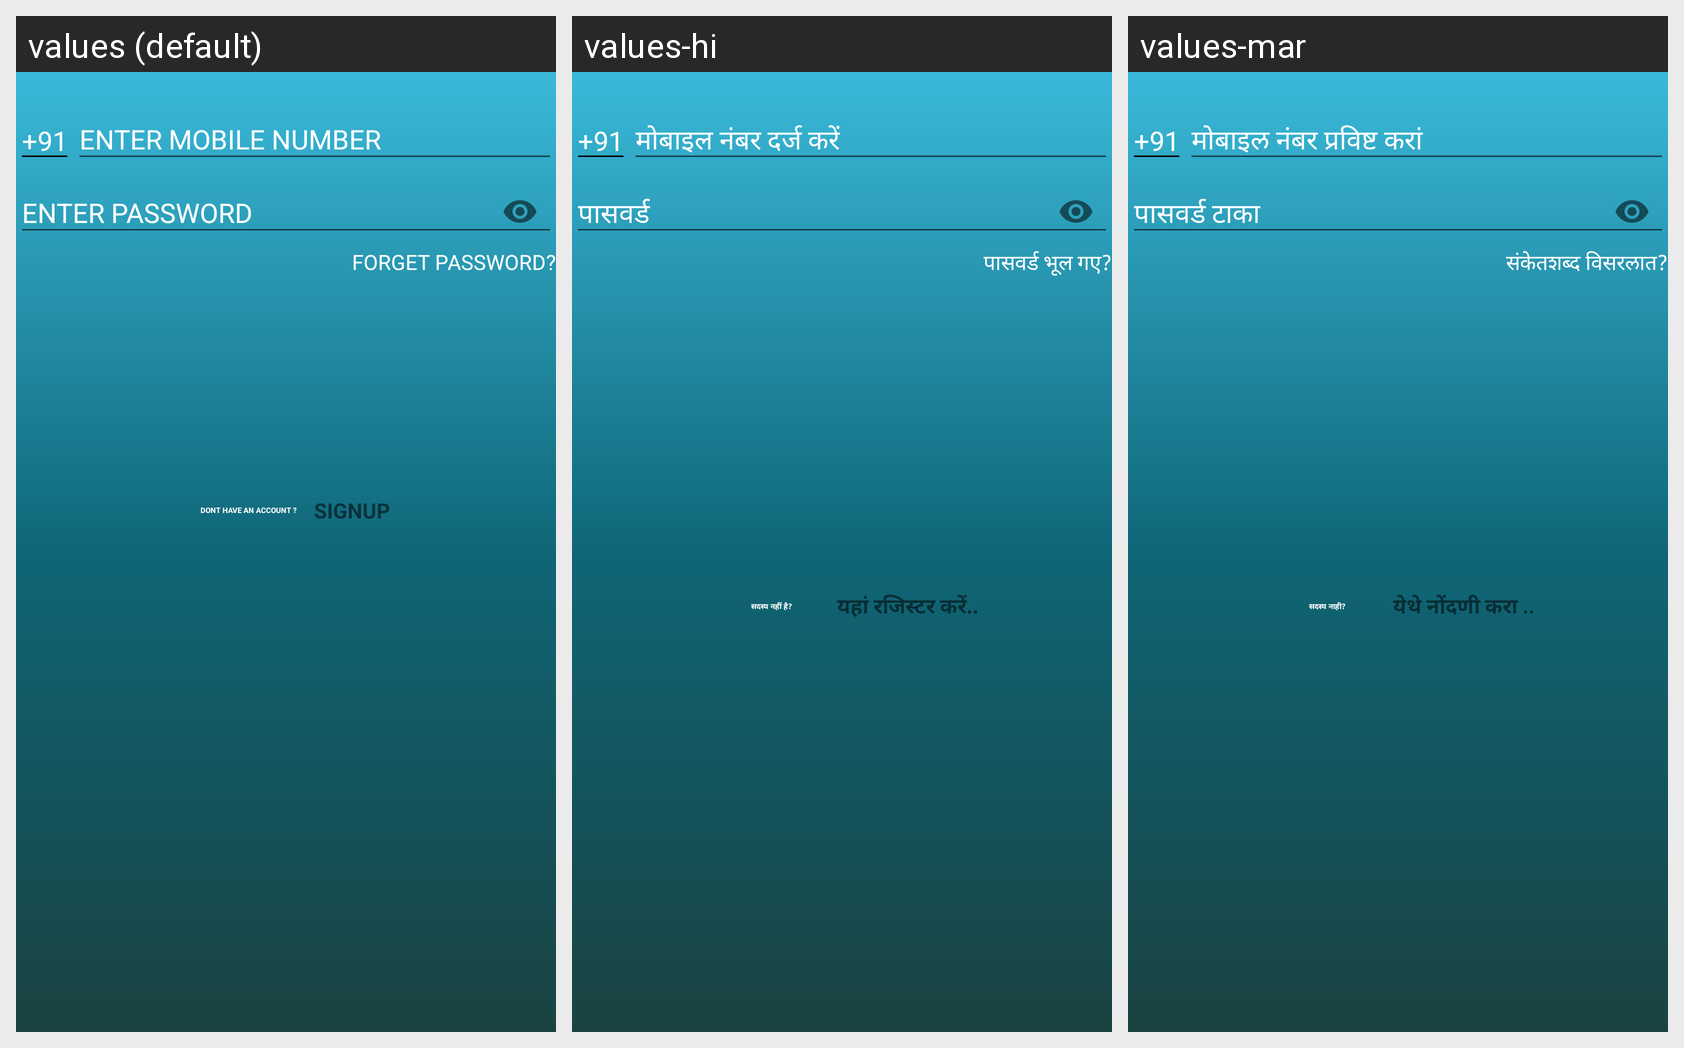

The Android screen above is rendered under several locales of the same app. Produce the string resources it draws, with the default and per-locale values.
Android screen res/layout/activity_login_engineer.xml rendered under 3 locales, left to right: values (default), values-hi, values-mar. Device: Nexus 5 (rendered at 1080×1920; each locale shown at half size, 540×960, under a caption strip naming it); theme AppTheme.
Strings drawn on this screen, with the default value and each locale's value (text and hints the layout hard-codes, and strings that could not be matched under every locale, appear in the picture but are not listed):

forgetpass
  values: FORGET PASSWORD?
  values-hi: पासवर्ड भूल गए?
  values-mar: संकेतशब्द विसरलात?

don_t_have_an_account
  values: DONT HAVE AN ACCOUNT ?
  values-hi: सदस्य नहीं है?
  values-mar: सदस्य नाही?

newuser
  values: SIGNUP
  values-hi: यहां रजिस्टर करें..
  values-mar: येथे नोंदणी करा ..
